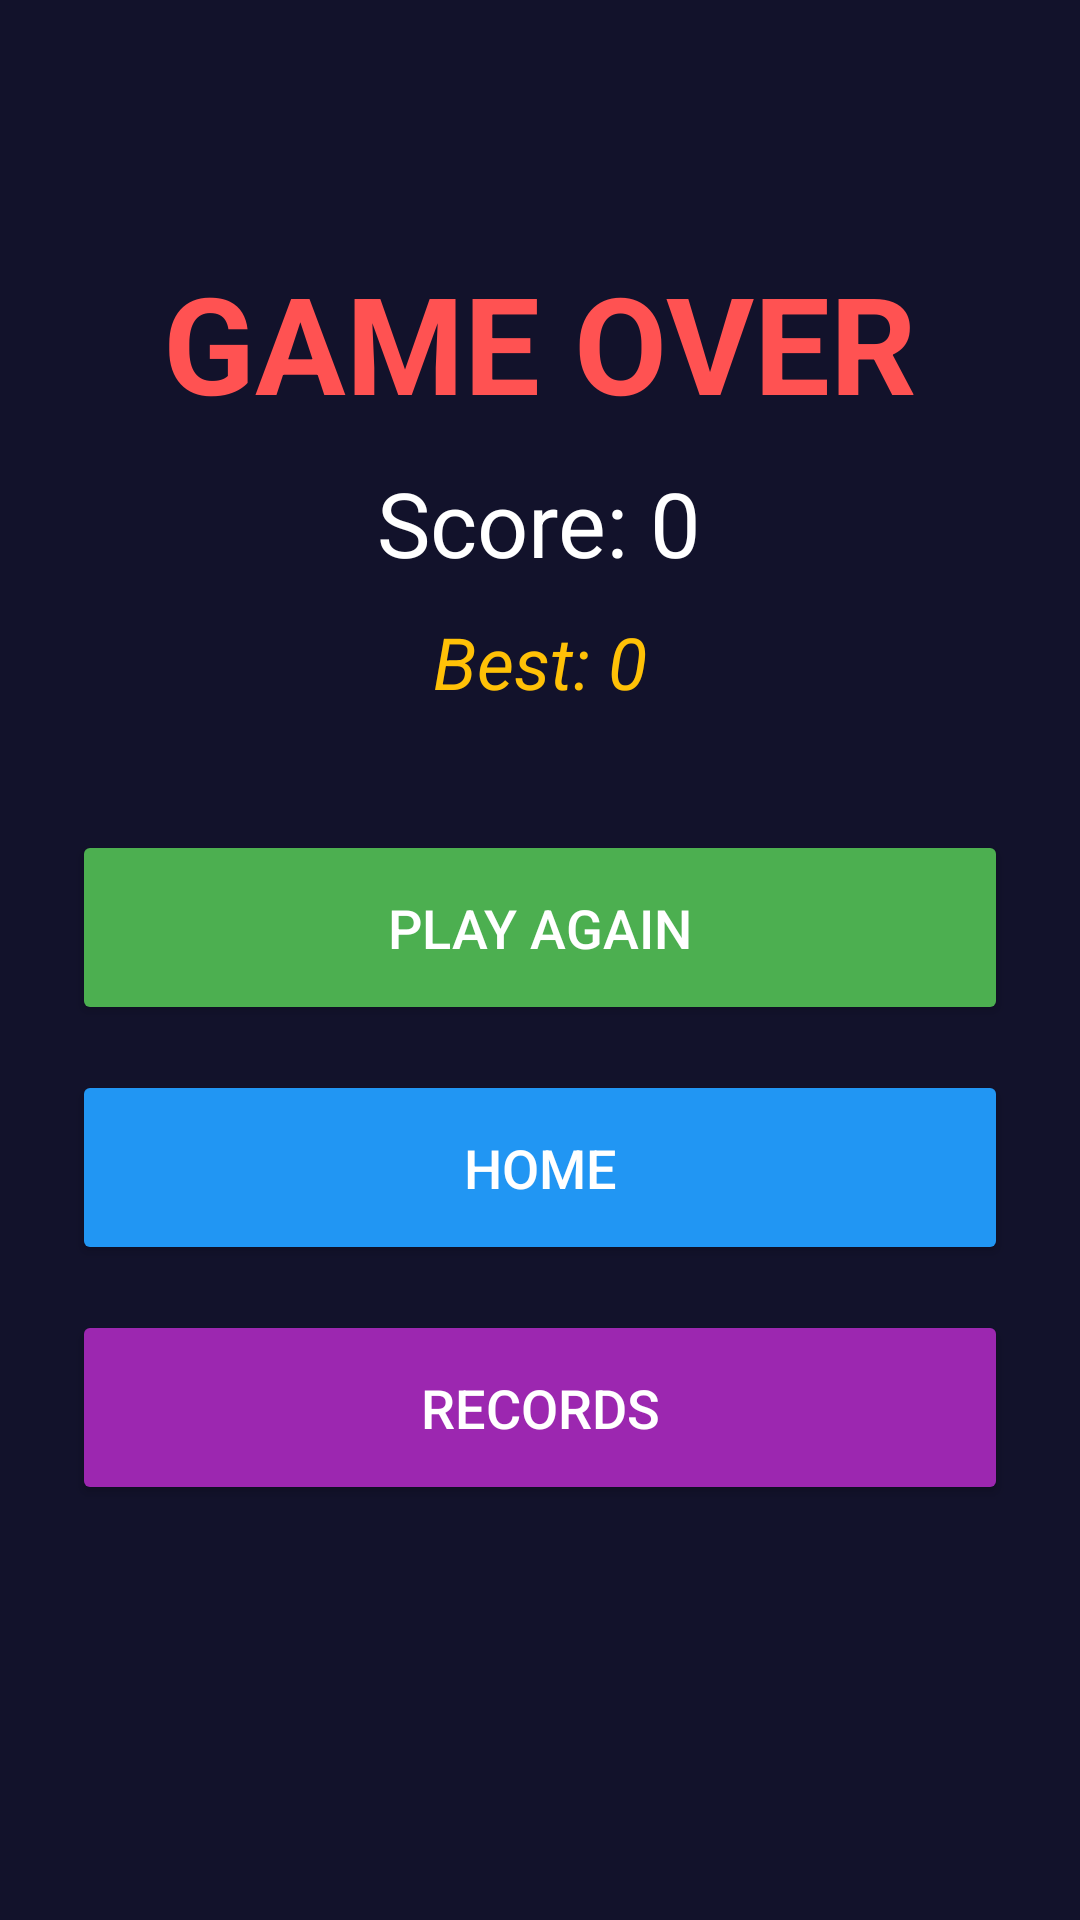

Layout XML and referenced resources for this Android screen:
<!-- AndroidManifest.xml: application theme Theme.Block_blast -->
<!-- res/layout/activity_game_over.xml -->
<?xml version="1.0" encoding="utf-8"?>
<LinearLayout
    xmlns:android="http://schemas.android.com/apk/res/android"
    xmlns:tools="http://android.com"
    android:id="@+id/main"
    android:layout_width="match_parent"
    android:layout_height="match_parent"
    android:orientation="vertical"
    android:background="#12122B"
    android:gravity="center_horizontal"
    android:padding="24dp"
    tools:context=".GameOverActivity">

    <Space
        android:layout_width="match_parent"
        android:layout_height="60dp" />

    <TextView
        android:id="@+id/tvGameOver"
        android:layout_width="wrap_content"
        android:layout_height="wrap_content"
        android:text="GAME OVER"
        android:textColor="#FF5252"
        android:textSize="45sp"
        android:textStyle="bold"
        android:layout_marginBottom="10dp"/>

    <TextView
        android:id="@+id/finalScoreText"
        android:layout_width="wrap_content"
        android:layout_height="wrap_content"
        android:text="Score: 0"
        android:textColor="#FFFFFF"
        android:textSize="30sp"
        android:layout_marginBottom="10dp" />

    <TextView
        android:id="@+id/bestScoreText"
        android:layout_width="wrap_content"
        android:layout_height="wrap_content"
        android:text="Best: 0"
        android:textColor="#FFC107"
        android:textSize="24sp"
        android:textStyle="italic"
        android:layout_marginBottom="40dp" />

    <Button
        android:id="@+id/ReGamebtn"
        android:layout_width="match_parent"
        android:layout_height="65dp"
        android:layout_marginBottom="15dp"
        android:backgroundTint="#4CAF50"
        android:text="PLAY AGAIN"
        android:textColor="#FFFFFF"
        android:textSize="18sp" />

    <Button
        android:id="@+id/HomeBtn"
        android:layout_width="match_parent"
        android:layout_height="65dp"
        android:layout_marginBottom="15dp"
        android:backgroundTint="#2196F3"
        android:text="HOME"
        android:textColor="#FFFFFF"
        android:textSize="18sp" />

    <Button
        android:id="@+id/RecordsBtn"
        android:layout_width="match_parent"
        android:layout_height="65dp"
        android:backgroundTint="#9C27B0"
        android:text="RECORDS"
        android:textColor="#FFFFFF"
        android:textSize="18sp" />

</LinearLayout>
<!-- resources referenced by this layout -->
<resources>
  <style name="Theme.Block_blast" parent="Base.Theme.Block_blast" />
  <style name="Base.Theme.Block_blast" parent="Theme.Material3.DayNight.NoActionBar">
          
          
      </style>
</resources>
